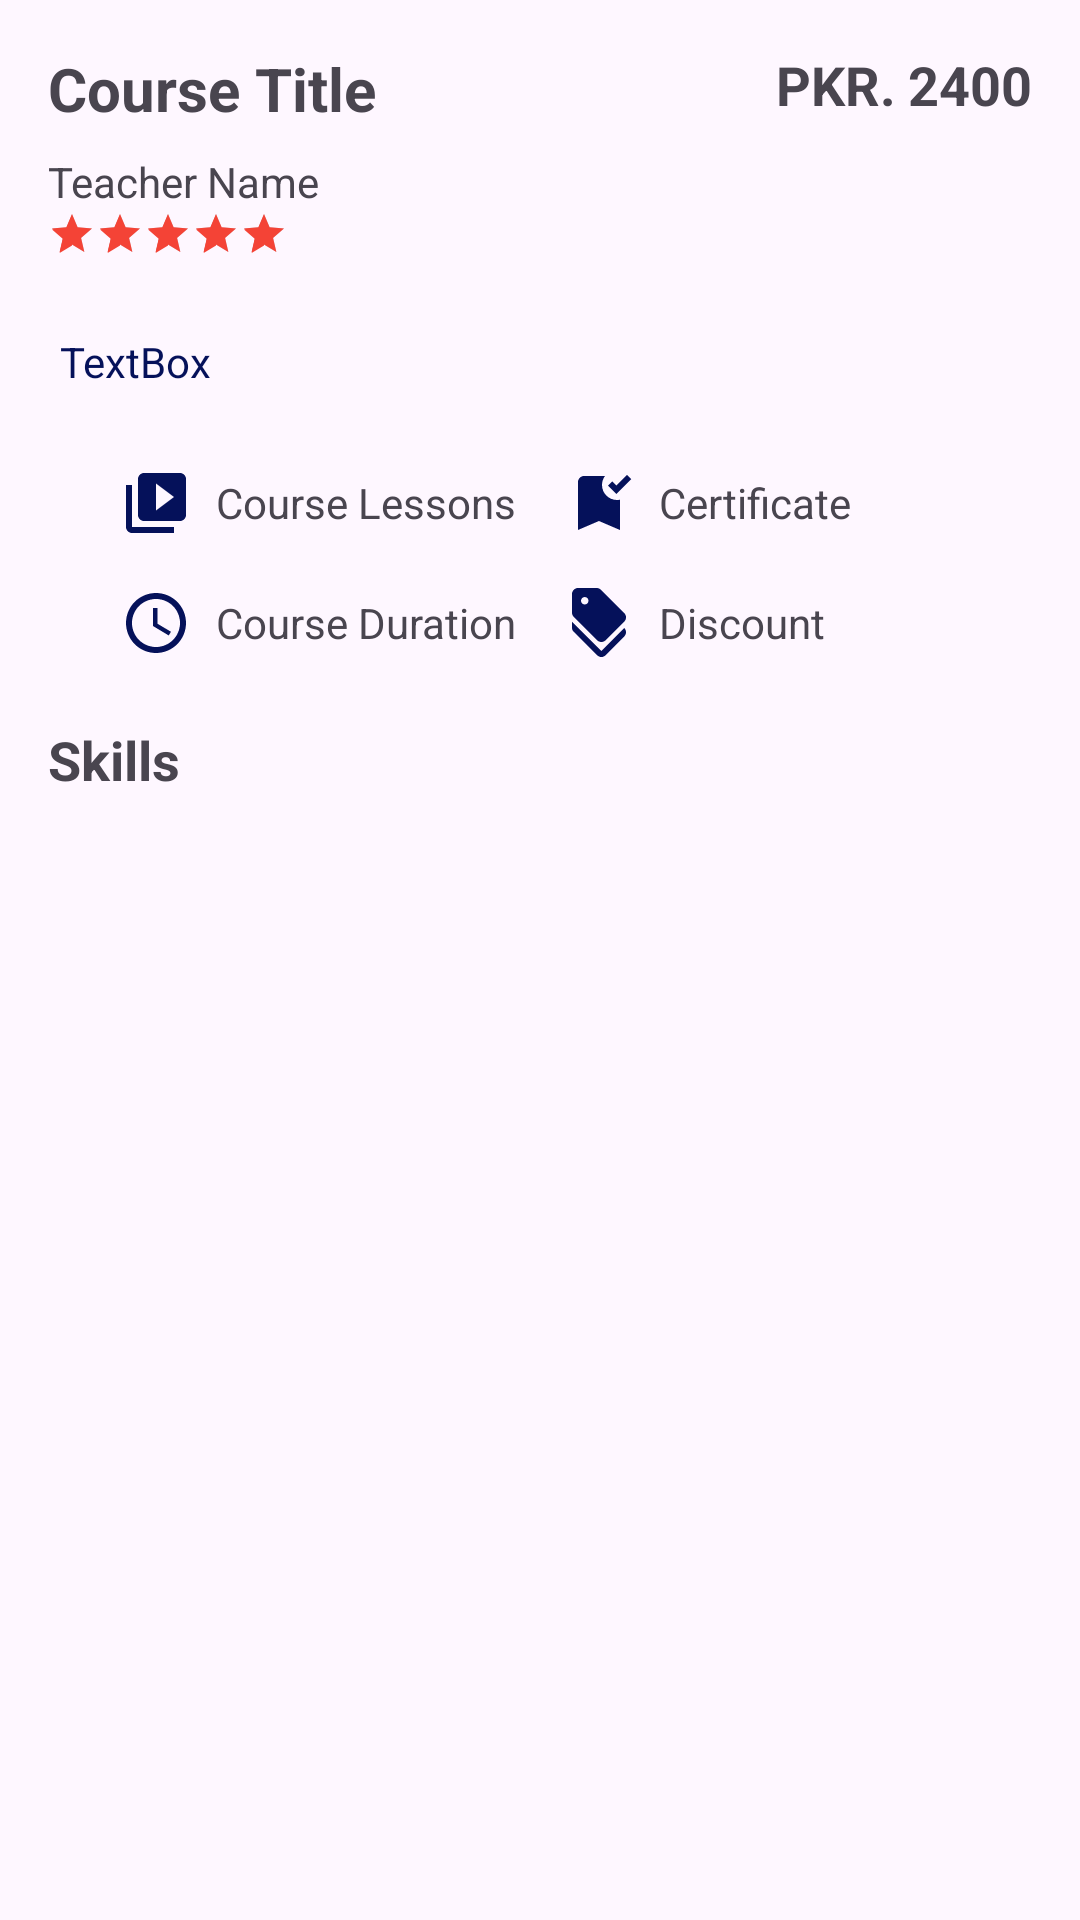

Layout XML and referenced resources for this Android screen:
<!-- AndroidManifest.xml: application theme Theme.SmartLoop -->
<!-- res/layout/fragment_course_overview.xml -->
<?xml version="1.0" encoding="utf-8"?>
<ScrollView xmlns:android="http://schemas.android.com/apk/res/android"
    xmlns:app="http://schemas.android.com/apk/res-auto"
    xmlns:tools="http://schemas.android.com/tools"
    android:layout_width="match_parent"
    android:layout_height="match_parent"
    android:fillViewport="true"
    tools:context=".student.view.activities.coursedetails.frags.CourseOverviewFragment">

    <androidx.constraintlayout.widget.ConstraintLayout
        android:layout_width="match_parent"
        android:layout_height="wrap_content">

        <TextView
            android:id="@+id/tvCourseTitle"
            android:layout_width="wrap_content"
            android:layout_height="wrap_content"
            android:layout_marginStart="16dp"
            android:layout_marginTop="16dp"
            android:text="Course Title"
            android:textSize="20sp"
            android:textStyle="bold"
            app:layout_constraintStart_toStartOf="parent"
            app:layout_constraintTop_toTopOf="parent" />

        <TextView
            android:id="@+id/tvTeacherName"
            android:layout_width="wrap_content"
            android:layout_height="wrap_content"
            android:layout_marginTop="8dp"
            android:text="Teacher Name"
            app:layout_constraintStart_toStartOf="@+id/tvCourseTitle"
            app:layout_constraintTop_toBottomOf="@+id/tvCourseTitle" />

        <RatingBar
            android:id="@+id/CourseRating"
            style="?android:attr/ratingBarStyleSmall"
            android:layout_width="wrap_content"
            android:layout_height="wrap_content"
            android:numStars="5"
            android:paddingBottom="5dp"
            android:rating="4.8"
            android:stepSize="0.5"
            app:layout_constraintStart_toStartOf="@+id/tvTeacherName"
            app:layout_constraintTop_toBottomOf="@+id/tvTeacherName" />

        <TextView
            android:layout_width="wrap_content"
            android:layout_height="wrap_content"
            android:text="PKR."
            android:textSize="18sp"
            android:textStyle="bold"
            android:layout_marginEnd="4dp"
            app:layout_constraintBottom_toBottomOf="@+id/tvCoursePrice"
            app:layout_constraintEnd_toStartOf="@+id/tvCoursePrice"
            app:layout_constraintTop_toTopOf="@+id/tvCoursePrice" />

        <TextView
            android:id="@+id/tvCoursePrice"
            android:layout_width="wrap_content"
            android:layout_height="wrap_content"
            android:layout_marginEnd="16dp"
            android:text="2400"
            android:textSize="18sp"
            android:textStyle="bold"
            app:layout_constraintEnd_toEndOf="parent"
            app:layout_constraintTop_toTopOf="@+id/tvCourseTitle" />

        <TextView
            android:id="@+id/tvCourseDescription"
            android:layout_width="match_parent"
            android:layout_height="wrap_content"
            android:text="TextBox"
            android:textColor="@color/primary"
            android:textSize="14sp"
            android:paddingLeft="20dp"
            android:paddingRight="20dp"
            android:layout_marginTop="20dp"
            app:layout_constraintEnd_toEndOf="parent"
            app:layout_constraintStart_toStartOf="parent"
            app:layout_constraintTop_toBottomOf="@+id/CourseRating" />



        <ImageView
            android:layout_width="wrap_content"
            android:layout_height="wrap_content"
            android:src="@drawable/baseline_video_library_24"
            android:layout_marginEnd="8dp"
            app:layout_constraintBottom_toBottomOf="@+id/tvCourseLessons"
            app:layout_constraintEnd_toStartOf="@+id/tvCourseLessons"
            app:layout_constraintTop_toTopOf="@+id/tvCourseLessons"  />

        <TextView
            android:id="@+id/tvCourseLessons"
            android:layout_width="wrap_content"
            android:layout_height="wrap_content"
            android:layout_marginStart="72dp"
            android:layout_marginTop="28dp"
            android:text="Course Lessons"
            app:layout_constraintStart_toStartOf="parent"
            app:layout_constraintTop_toBottomOf="@+id/tvCourseDescription" />

        <TextView
            android:id="@+id/tvCertificate"
            android:layout_width="wrap_content"
            android:layout_height="wrap_content"
            android:layout_marginTop="28dp"
            android:layout_marginEnd="76dp"
            android:text="Certificate"
            app:layout_constraintEnd_toEndOf="parent"
            app:layout_constraintTop_toBottomOf="@+id/tvCourseDescription" />

        <TextView
            android:id="@+id/tvDiscount"
            android:layout_width="wrap_content"
            android:layout_height="wrap_content"
            android:layout_marginTop="68dp"
            android:text="Discount"
            app:layout_constraintStart_toStartOf="@+id/tvCertificate"
            app:layout_constraintTop_toBottomOf="@+id/tvCourseDescription" />

        <TextView
            android:id="@+id/tvCourseDuration"
            android:layout_width="wrap_content"
            android:layout_height="wrap_content"
            android:layout_marginTop="68dp"
            android:text="Course Duration"
            app:layout_constraintStart_toStartOf="@+id/tvCourseLessons"
            app:layout_constraintTop_toBottomOf="@+id/tvCourseDescription" />

        <ImageView
            android:layout_width="wrap_content"
            android:layout_height="wrap_content"
            android:layout_marginEnd="8dp"
            android:src="@drawable/baseline_schedule_24"
            app:layout_constraintBottom_toBottomOf="@+id/tvCourseDuration"
            app:layout_constraintEnd_toStartOf="@+id/tvCourseDuration"
            app:layout_constraintTop_toTopOf="@+id/tvCourseDuration" />

        <TextView
            android:id="@+id/textView5"
            android:layout_width="wrap_content"
            android:layout_height="wrap_content"
            android:layout_marginStart="16dp"
            android:layout_marginTop="24dp"
            android:text="Skills"
            android:textSize="18sp"
            android:textStyle="bold"
            app:layout_constraintStart_toStartOf="parent"
            app:layout_constraintTop_toBottomOf="@+id/tvCourseDuration" />

        <ProgressBar
            android:id="@+id/customProgressBar"
            android:layout_width="wrap_content"
            android:layout_height="wrap_content"
            android:indeterminate="true"
            android:progressDrawable="@drawable/custom_progress_bar"
            android:visibility="gone"
            app:layout_constraintTop_toTopOf="parent"
            app:layout_constraintBottom_toBottomOf="parent"
            app:layout_constraintStart_toStartOf="parent"
            app:layout_constraintEnd_toEndOf="parent"/>


        
        <androidx.recyclerview.widget.RecyclerView
            android:id="@+id/skillsRecyclerView"
            android:layout_width="match_parent"
            android:layout_height="wrap_content"
            android:layout_marginHorizontal="16dp"
            app:layout_constraintEnd_toEndOf="parent"
            app:layout_constraintHorizontal_bias="0.5"
            app:layout_constraintStart_toStartOf="parent"
            app:layout_constraintTop_toBottomOf="@+id/textView5" />

        <ImageView
            android:layout_width="wrap_content"
            android:layout_height="wrap_content"
            android:src="@drawable/baseline_bookmark_added_24"
            android:layout_marginEnd="8dp"
            app:layout_constraintBottom_toBottomOf="@+id/tvCertificate"
            app:layout_constraintEnd_toStartOf="@+id/tvCertificate"
            app:layout_constraintTop_toTopOf="@+id/tvCertificate" />

        <ImageView
            android:layout_width="wrap_content"
            android:layout_height="wrap_content"
            android:layout_marginEnd="8dp"
            android:src="@drawable/baseline_discount_24"
            app:layout_constraintBottom_toBottomOf="@+id/tvDiscount"
            app:layout_constraintEnd_toStartOf="@+id/tvDiscount"
            app:layout_constraintTop_toTopOf="@+id/tvDiscount"
            app:layout_constraintVertical_bias="0.4" />

    </androidx.constraintlayout.widget.ConstraintLayout>

</ScrollView>
<!-- resources referenced by this layout -->
<resources>
  <color name="primary">#05115A</color>
  <!-- drawable baseline_bookmark_added_24 (drawable) -->
  <vector xmlns:android="http://schemas.android.com/apk/res/android" android:height="24dp" android:tint="#05115A" android:viewportHeight="24" android:viewportWidth="24" android:width="24dp">
        
      <path android:fillColor="@android:color/white" android:pathData="M19,21l-7,-3l-7,3V5c0,-1.1 0.9,-2 2,-2l7,0c-0.63,0.84 -1,1.87 -1,3c0,2.76 2.24,5 5,5c0.34,0 0.68,-0.03 1,-0.1V21zM17.83,9L15,6.17l1.41,-1.41l1.41,1.41l3.54,-3.54l1.41,1.41L17.83,9z"/>
      
  </vector>
  <!-- drawable baseline_discount_24 (drawable) -->
  <vector xmlns:android="http://schemas.android.com/apk/res/android" android:height="24dp" android:tint="#05115A" android:viewportHeight="24" android:viewportWidth="24" android:width="24dp">
        
      <path android:fillColor="@android:color/white" android:pathData="M12.79,21L3,11.21v2c0,0.53 0.21,1.04 0.59,1.41l7.79,7.79c0.78,0.78 2.05,0.78 2.83,0l6.21,-6.21c0.78,-0.78 0.78,-2.05 0,-2.83L12.79,21z"/>
        
      <path android:fillColor="@android:color/white" android:pathData="M11.38,17.41c0.78,0.78 2.05,0.78 2.83,0l6.21,-6.21c0.78,-0.78 0.78,-2.05 0,-2.83l-7.79,-7.79C12.25,0.21 11.74,0 11.21,0H5C3.9,0 3,0.9 3,2v6.21c0,0.53 0.21,1.04 0.59,1.41L11.38,17.41zM7.25,3C7.94,3 8.5,3.56 8.5,4.25S7.94,5.5 7.25,5.5S6,4.94 6,4.25S6.56,3 7.25,3z"/>
      
  </vector>
  <!-- drawable baseline_schedule_24 (drawable) -->
  <vector xmlns:android="http://schemas.android.com/apk/res/android" android:height="24dp" android:tint="#05115A" android:viewportHeight="24" android:viewportWidth="24" android:width="24dp">
        
      <path android:fillColor="@android:color/white" android:pathData="M11.99,2C6.47,2 2,6.48 2,12s4.47,10 9.99,10C17.52,22 22,17.52 22,12S17.52,2 11.99,2zM12,20c-4.42,0 -8,-3.58 -8,-8s3.58,-8 8,-8 8,3.58 8,8 -3.58,8 -8,8z"/>
        
      <path android:fillColor="@android:color/white" android:pathData="M12.5,7H11v6l5.25,3.15 0.75,-1.23 -4.5,-2.67z"/>
      
  </vector>
  <!-- drawable baseline_video_library_24 (drawable) -->
  <vector xmlns:android="http://schemas.android.com/apk/res/android" android:height="24dp" android:tint="#05115A" android:viewportHeight="24" android:viewportWidth="24" android:width="24dp">
        
      <path android:fillColor="@android:color/white" android:pathData="M4,6L2,6v14c0,1.1 0.9,2 2,2h14v-2L4,20L4,6zM20,2L8,2c-1.1,0 -2,0.9 -2,2v12c0,1.1 0.9,2 2,2h12c1.1,0 2,-0.9 2,-2L22,4c0,-1.1 -0.9,-2 -2,-2zM12,14.5v-9l6,4.5 -6,4.5z"/>
      
  </vector>
  <!-- drawable custom_progress_bar (drawable) -->
  <?xml version="1.0" encoding="utf-8"?>
  <layer-list xmlns:android="http://schemas.android.com/apk/res/android">
  
      
      <item android:id="@android:id/background">
          <shape>
              <corners android:radius="8dp" />
              <solid android:color="#E0E0E0" /> 
          </shape>
      </item>
  
      
      <item android:id="@android:id/progress">
          <clip>
              <shape>
                  <corners android:radius="8dp" />
                  <solid android:color="#FF6200EE" /> 
              </shape>
          </clip>
      </item>
  </layer-list>
  <style name="Theme.SmartLoop" parent="Base.Theme.SmartLoop" />
  <style name="Base.Theme.SmartLoop" parent="Theme.Material3.Light.NoActionBar">
          
           <item name="colorPrimaryDark">@color/primary</item>
          <item name="colorPrimary">@color/primary</item>
          <item name="colorAccent">@color/accent</item>
      </style>
  <color name="accent">#F44336</color>
</resources>
